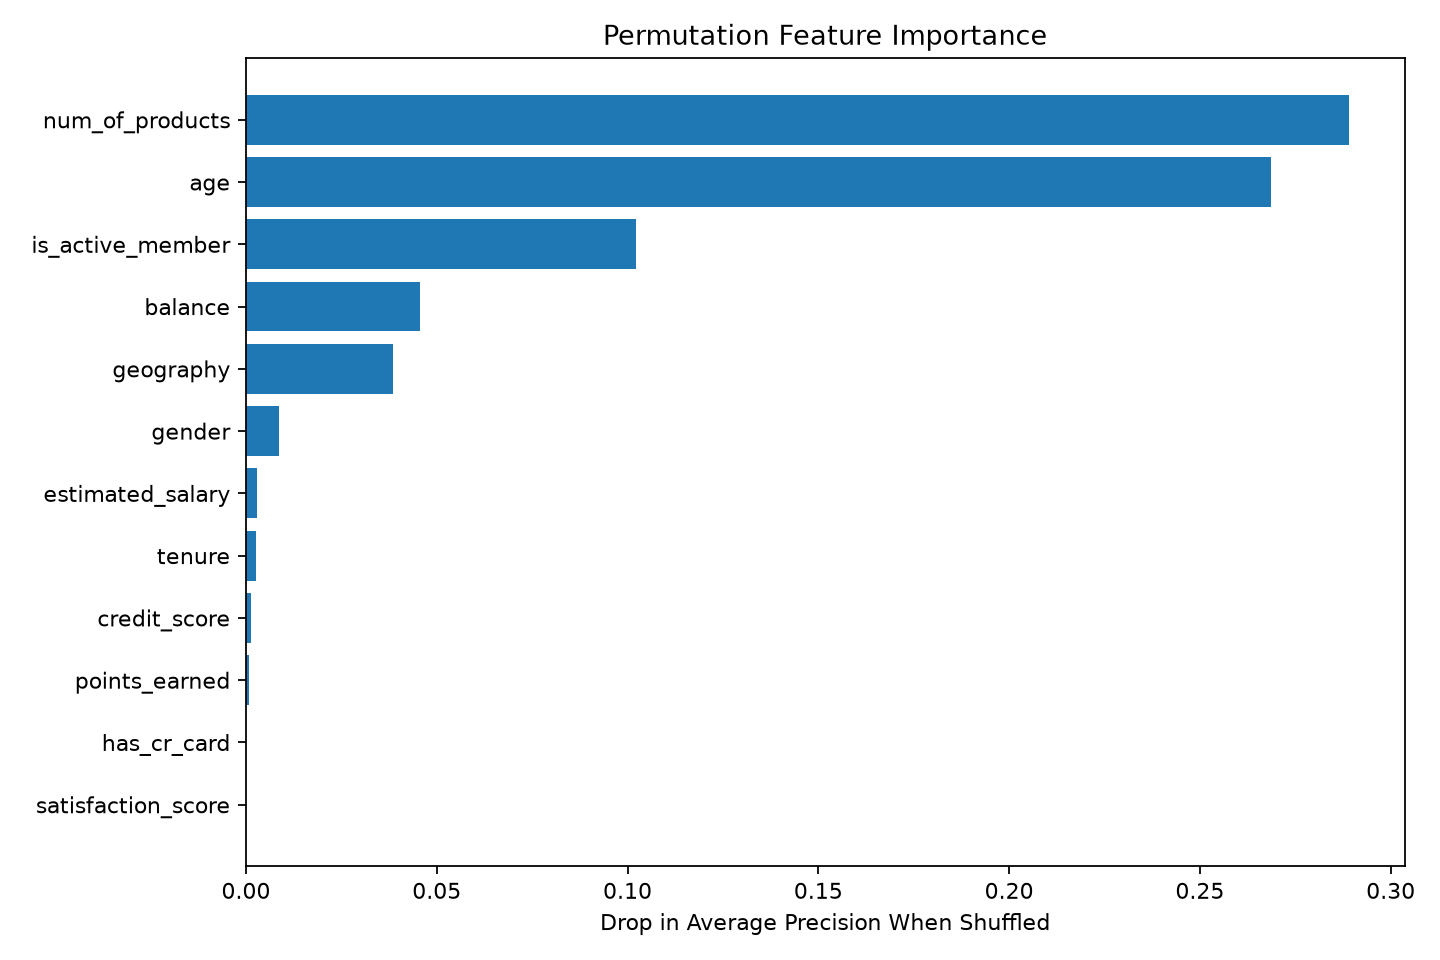

Source data for this figure (header and first rows):
feature, importance_mean, importance_std
num_of_products, 0.2892, 0.01244
age, 0.2687, 0.01621
is_active_member, 0.1022, 0.00301
balance, 0.04549, 0.002846
geography, 0.03859, 0.004769
gender, 0.008655, 0.001279
estimated_salary, 0.002834, 0.00156
tenure, 0.002627, 0.0008177
credit_score, 0.001223, 0.001846
points_earned, 0.000857, 0.002533
has_cr_card, 8.692675471459281e-05, 9.701702597419116e-05
satisfaction_score, 4.869876969715303e-05, 0.0007785
card_type, -0.0007839, 0.0005715
